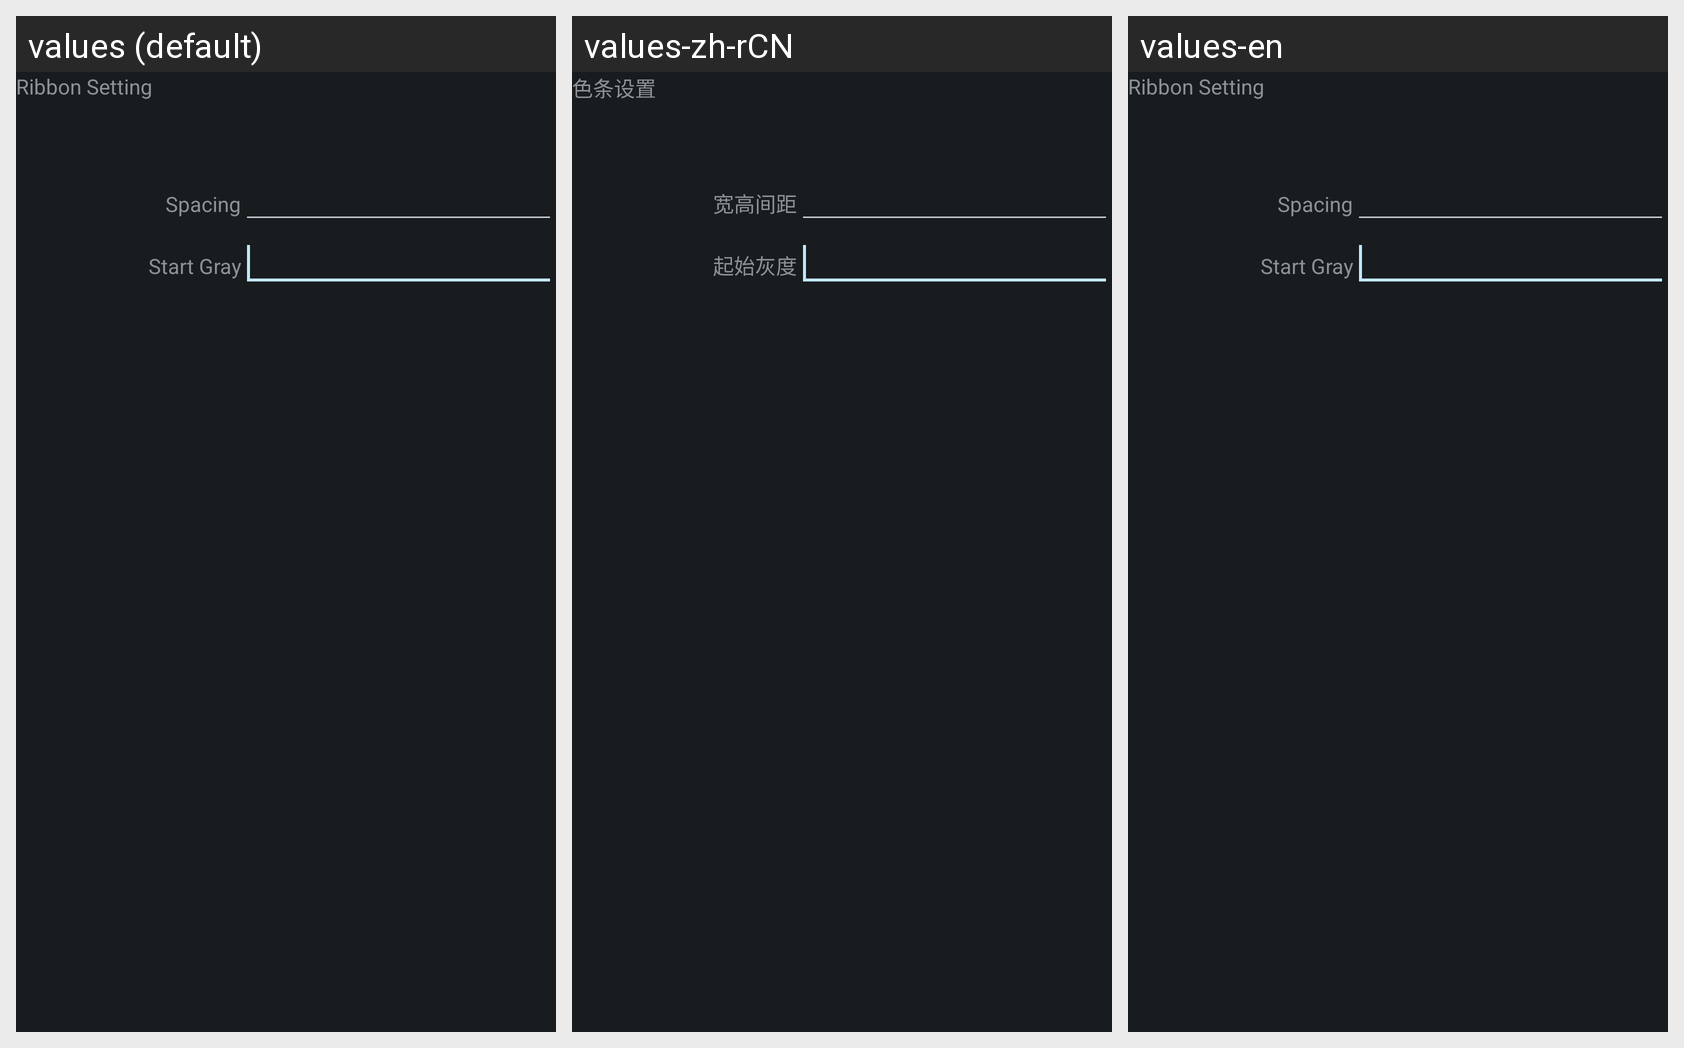

For this localized Android screen grid, give each drawn string resource with its value in every locale shown.
Android screen res/layout/test_config_ribbon.xml rendered under 3 locales, left to right: values (default), values-zh-rCN, values-en. Device: Nexus 5 (rendered at 1080×1920; each locale shown at half size, 540×960, under a caption strip naming it); theme android:Theme.DeviceDefault.NoActionBar.Fullscreen.
Strings drawn on this screen, with the default value and each locale's value (text and hints the layout hard-codes, and strings that could not be matched under every locale, appear in the picture but are not listed):

test_ribbon_configcaption
  values: Ribbon Setting
  values-zh-rCN: 色条设置
  values-en: Ribbon Setting

test_ribbon_widthorheighth
  values: Spacing
  values-zh-rCN: 宽高间距
  values-en: Spacing

test_ribbon_origgray
  values: Start Gray
  values-zh-rCN: 起始灰度
  values-en: Start Gray
